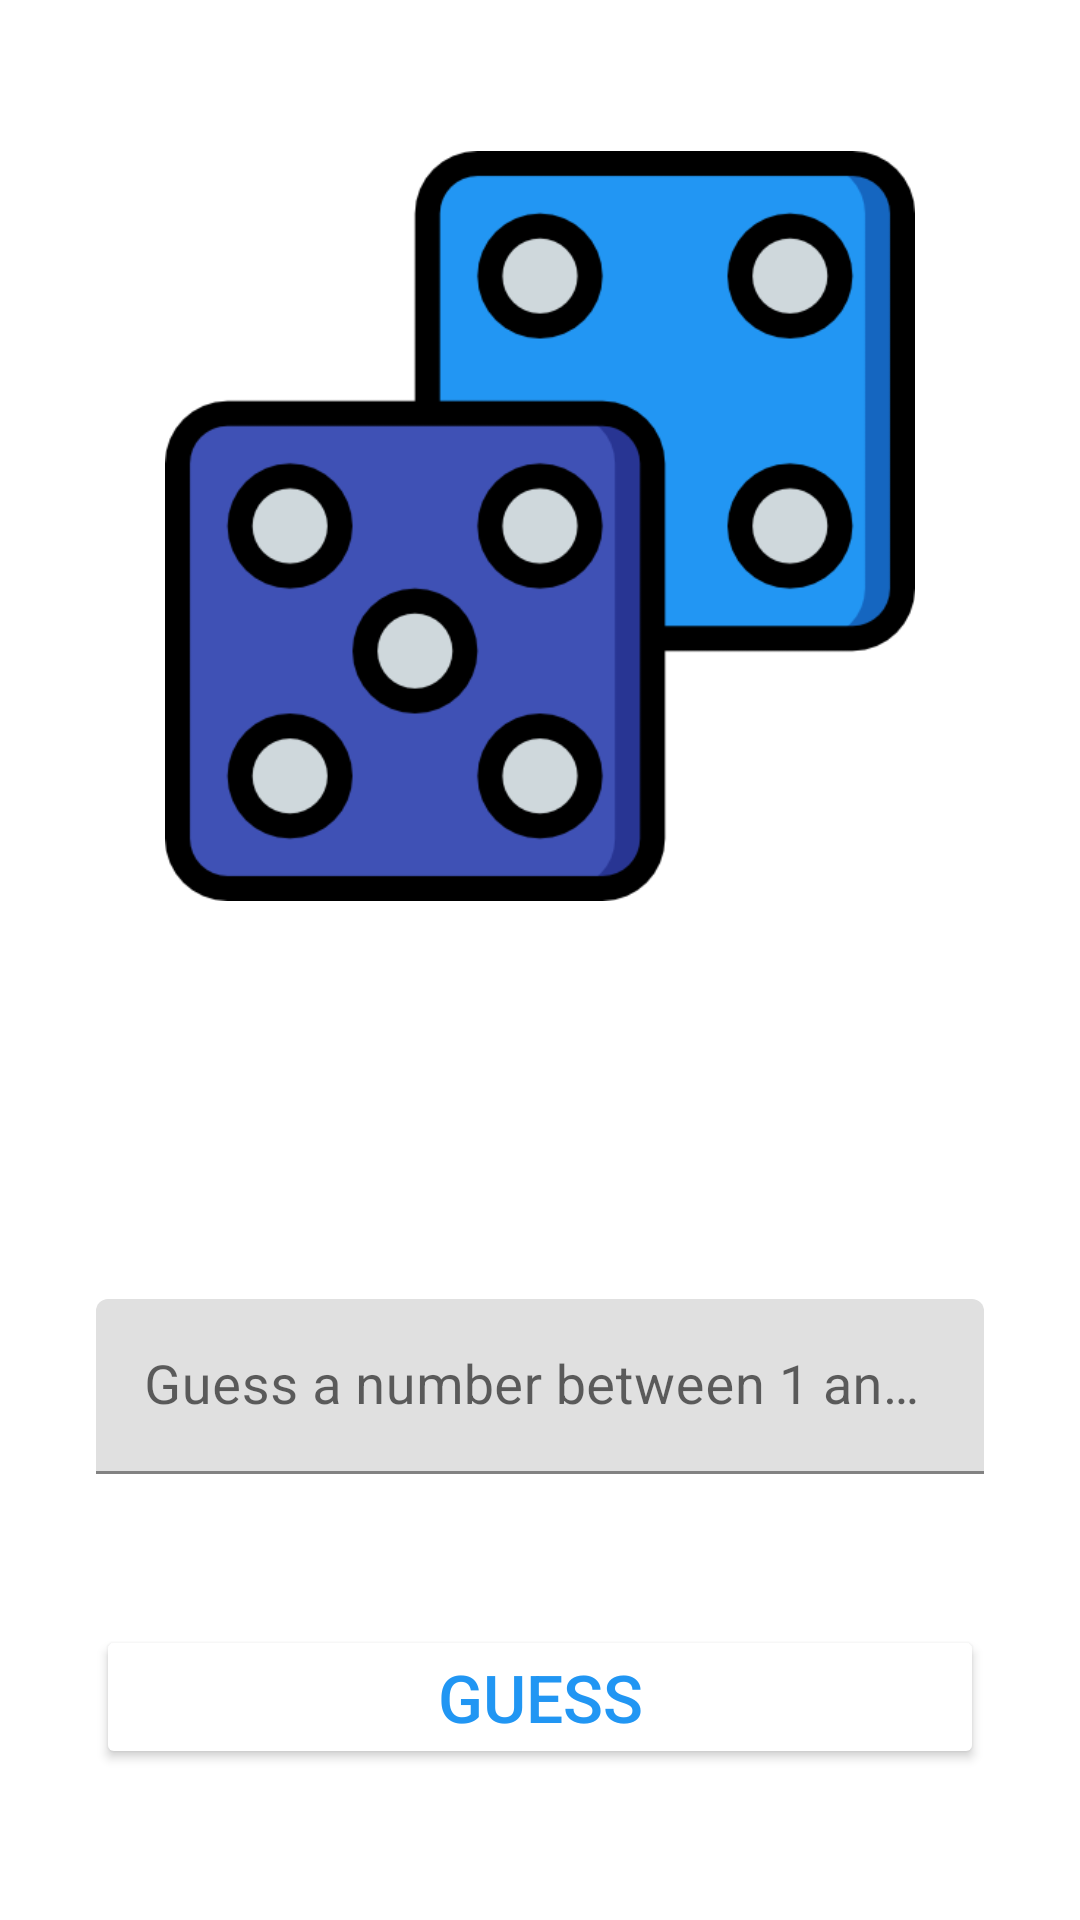

Android layout source for this screen:
<!-- AndroidManifest.xml: application theme Theme.NumberGuessingGame -->
<!-- res/layout/activity_game.xml -->
<?xml version="1.0" encoding="utf-8"?>
<layout xmlns:android="http://schemas.android.com/apk/res/android"
    xmlns:app="http://schemas.android.com/apk/res-auto"
    xmlns:tools="http://schemas.android.com/tools">

    <data>
        <variable name="gameActivity"
            type="com.serhat.numberguessinggame.GameActivity" />

        <variable name="turns"
            type="int" />
    </data>

    <androidx.constraintlayout.widget.ConstraintLayout
        android:layout_width="match_parent"
        android:layout_height="match_parent"
        tools:context=".GameActivity">

        <ImageView
            android:id="@+id/imgHint"
            android:layout_width="0dp"
            android:layout_height="250dp"
            android:layout_marginHorizontal="32dp"
            app:layout_constraintBottom_toTopOf="@+id/lblTurns"
            app:layout_constraintEnd_toEndOf="parent"
            app:layout_constraintHorizontal_bias="0.5"
            app:layout_constraintStart_toStartOf="parent"
            app:layout_constraintTop_toTopOf="parent"
            app:srcCompat="@drawable/dice"
            tools:ignore="ContentDescription" />

        <TextView
            android:id="@+id/lblTurns"
            android:layout_width="0dp"
            android:layout_height="wrap_content"
            android:text='@{@string/lbl_turns_part_1 + turns + @string/lbl_turns_part_2}'
            android:layout_marginHorizontal="32dp"
            android:textSize="24sp"
            android:textColor="@color/blue"
            android:textAlignment="center"
            app:layout_constraintBottom_toTopOf="@+id/textInputLayout"
            app:layout_constraintEnd_toEndOf="parent"
            app:layout_constraintHorizontal_bias="0.5"
            app:layout_constraintStart_toStartOf="parent"
            app:layout_constraintTop_toBottomOf="@+id/imgHint" />

        <com.google.android.material.textfield.TextInputLayout
            android:id="@+id/textInputLayout"
            android:layout_width="0dp"
            android:layout_height="wrap_content"
            android:layout_marginHorizontal="32dp"
            app:layout_constraintBottom_toTopOf="@+id/btnGuess"
            app:layout_constraintEnd_toEndOf="parent"
            app:layout_constraintHorizontal_bias="0.5"
            app:layout_constraintStart_toStartOf="parent"
            app:layout_constraintTop_toBottomOf="@+id/lblTurns">

            <com.google.android.material.textfield.TextInputEditText
                android:id="@+id/txtGuess"
                android:layout_width="match_parent"
                android:layout_height="wrap_content"
                android:textSize="18sp"
                android:hint="@string/txt_enter_your_guess"
                android:inputType="number"
                android:maxLength="3" />
        </com.google.android.material.textfield.TextInputLayout>

        <Button
            android:id="@+id/btnGuess"
            android:layout_width="0dp"
            android:layout_height="wrap_content"
            android:text="@string/btn_guess"
            android:layout_marginHorizontal="32dp"
            android:paddingVertical="8dp"
            android:textSize="22sp"
            android:textColor="@color/blue"
            android:backgroundTint="@color/white"
            android:onClick="@{() -> gameActivity.guess(txtGuess.getText().toString().trim())}"
            app:strokeColor="@color/blue"
            app:strokeWidth="2dp"
            app:layout_constraintBottom_toBottomOf="parent"
            app:layout_constraintEnd_toEndOf="parent"
            app:layout_constraintHorizontal_bias="0.5"
            app:layout_constraintStart_toStartOf="parent"
            app:layout_constraintTop_toBottomOf="@+id/textInputLayout" />
    </androidx.constraintlayout.widget.ConstraintLayout>
</layout>
<!-- resources referenced by this layout -->
<resources>
  <color name="blue">#2196F3</color>
  <color name="white">#FFFFFFFF</color>
  <!-- drawable dice: png bitmap (drawable, 32173 bytes) -->
  <string name="btn_guess">Guess</string>
  <string name="lbl_turns_part_1">You have\u0020</string>
  <string name="lbl_turns_part_2">\u0020turns left</string>
  <string name="txt_enter_your_guess">Guess a number between 1 and 100</string>
  <style name="Theme.NumberGuessingGame" parent="Theme.MaterialComponents.DayNight.NoActionBar">
          
          <item name="colorPrimary">@color/blue</item>
          <item name="colorPrimaryVariant">@color/blue_dark</item>
          <item name="colorOnPrimary">@color/white</item>
          
          <item name="colorSecondary">@color/teal_200</item>
          <item name="colorSecondaryVariant">@color/teal_700</item>
          <item name="colorOnSecondary">@color/black</item>
          
          <item name="android:statusBarColor" tools:targetApi="l">?attr/colorPrimaryVariant</item>
          
      </style>
  <color name="blue_dark">#3F51B5</color>
  <color name="teal_200">#FF03DAC5</color>
  <color name="teal_700">#FF018786</color>
  <color name="black">#FF000000</color>
</resources>
